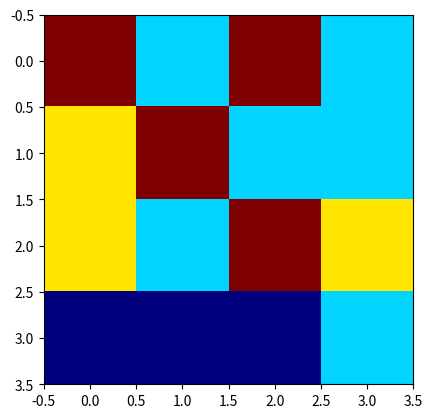

Source code (Python): (Note: this script raises an exception after producing the figure.)
from random import randint
import matplotlib.pyplot as plt



def affichage_grille(grille, nb_type_bonbons):
    """
    Affiche la grille de jeu "grille" contenant au
    maximum "nb_type_bonbons" couledetecte_coordonnees_combinaisonurs de bonbons différentes.
    """
    plt.imshow(grille, vmin=0, vmax=nb_type_bonbons-1, cmap='jet')
    """
    long = len(grille)
    for i in range(long):
      y""" 
    plt.yticks(np.arange(0,len(grille)-1,1))
    plt.xticks(np.arange(0,len(grille)-1,1))
    plt.pause(0.1)
    plt.draw()
    plt.pause(0.1)



grille = [
    [  3  , 1 , 3 , 1],
    
    [2 , 3 , 1 , 1],
    
    [2 , 1 , 3 , 2],
    
    [0 , 0 , 0 , 1]     
    
    ]

index_empty = [(3,0),(3,1),(3,2)]
affichage_grille(grille, 4)
grille = complete_emplacements_vides(grille,index_empty,3)
    
affichage_grille(grille, 4)
